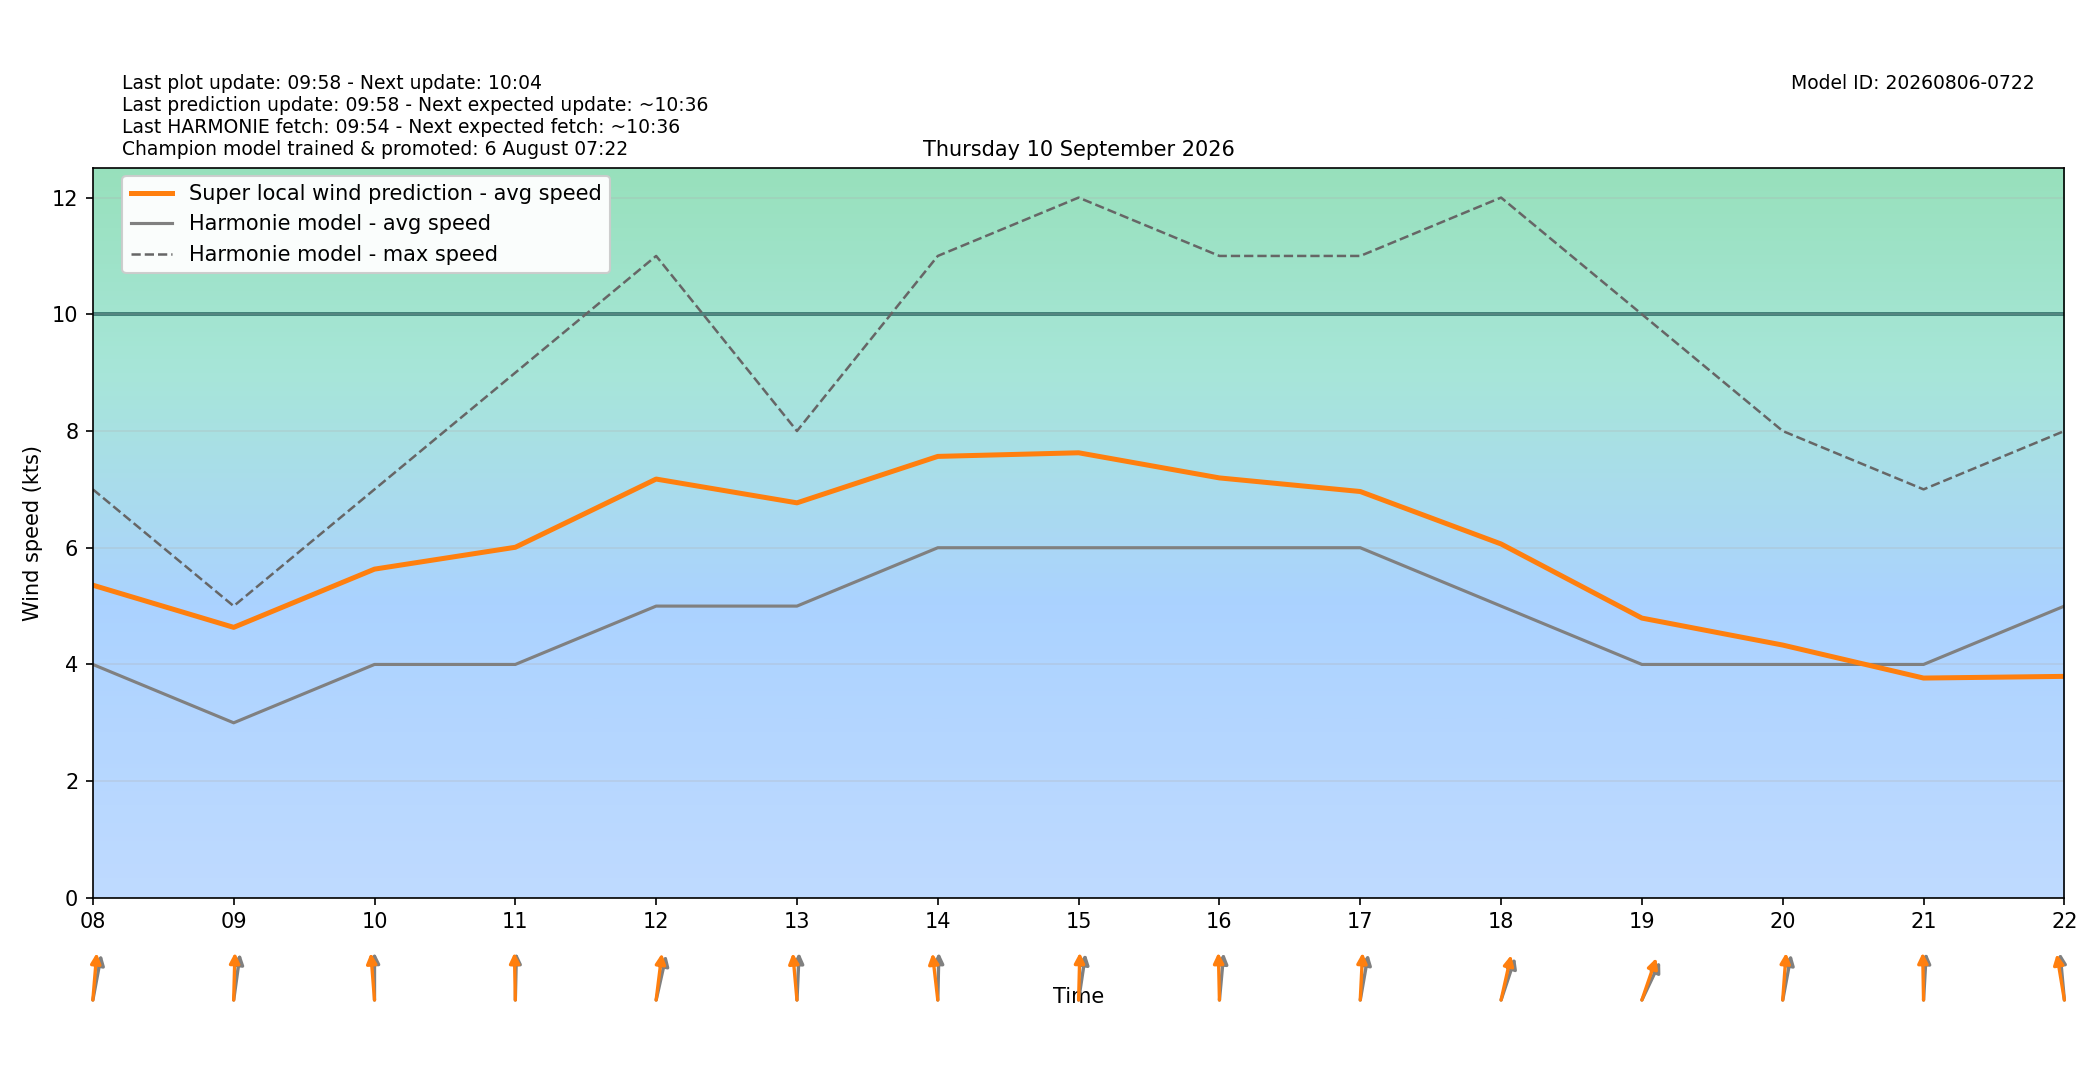

Values plotted in this chart, from the file beside it:
target_time_utc, target_time_local, hour_utc, hour_local, forecast_wind_speed, forecast_wind_min, forecast_wind_max, lstm_pred_wind_speed, delta_speed_lstm_minus_forecast, forecast_wind_dir_deg, lstm_pred_wind_dir_deg, delta_dir_lstm_minus_forecast
2026-09-09T22:00:00Z, 2026-09-10T00:00:00+0200, 22, 00, 6.0, 6.0, 12.0, 4.704, -1.296, 318.0, 313.1, -4.885
2026-09-09T23:00:00Z, 2026-09-10T01:00:00+0200, 23, 01, 6.0, 6.0, 11.0, 4.616, -1.384, 314.0, 309.1, -4.881
2026-09-10T00:00:00Z, 2026-09-10T02:00:00+0200, 00, 02, 5.0, 5.0, 12.0, 4.253, -0.7472, 302.0, 296, -5.997
2026-09-10T01:00:00Z, 2026-09-10T03:00:00+0200, 01, 03, 6.0, 6.0, 8.0, 4.451, -1.549, 310.0, 303.6, -6.358
2026-09-10T02:00:00Z, 2026-09-10T04:00:00+0200, 02, 04, 6.0, 6.0, 10.0, 4.786, -1.214, 313.0, 307.2, -5.809
2026-09-10T03:00:00Z, 2026-09-10T05:00:00+0200, 03, 05, 5.0, 5.0, 10.0, 4.387, -0.6125, 313.0, 306.1, -6.891
2026-09-10T04:00:00Z, 2026-09-10T06:00:00+0200, 04, 06, 4.0, 4.0, 8.0, 3.4, -0.5996, 351.0, 345.8, -5.211
2026-09-10T05:00:00Z, 2026-09-10T07:00:00+0200, 05, 07, 3.0, 3.0, 6.0, 4.082, 1.082, 184.0, 176.3, -7.704
2026-09-10T06:00:00Z, 2026-09-10T08:00:00+0200, 06, 08, 4.0, 4.0, 7.0, 5.358, 1.358, 196.0, 187.2, -8.765
2026-09-10T07:00:00Z, 2026-09-10T09:00:00+0200, 07, 09, 3.0, 3.0, 5.0, 4.636, 1.636, 192.0, 182.4, -9.645
2026-09-10T08:00:00Z, 2026-09-10T10:00:00+0200, 08, 10, 4.0, 4.0, 7.0, 5.633, 1.633, 180.0, 173.1, -6.861
2026-09-10T09:00:00Z, 2026-09-10T11:00:00+0200, 09, 11, 4.0, 4.0, 9.0, 6.008, 2.008, 182.0, 178.3, -3.669
2026-09-10T10:00:00Z, 2026-09-10T12:00:00+0200, 10, 12, 5.0, 5.0, 11.0, 7.177, 2.177, 199.0, 190.8, -8.248
2026-09-10T11:00:00Z, 2026-09-10T13:00:00+0200, 11, 13, 5.0, 5.0, 8.0, 6.769, 1.769, 184.0, 172.2, -11.78
2026-09-10T12:00:00Z, 2026-09-10T14:00:00+0200, 12, 14, 6.0, 6.0, 11.0, 7.565, 1.565, 182.0, 170, -11.96
2026-09-10T13:00:00Z, 2026-09-10T15:00:00+0200, 13, 15, 6.0, 6.0, 12.0, 7.627, 1.627, 193.0, 182.2, -10.78
2026-09-10T14:00:00Z, 2026-09-10T16:00:00+0200, 14, 16, 6.0, 6.0, 11.0, 7.196, 1.196, 188.0, 178, -9.997
2026-09-10T15:00:00Z, 2026-09-10T17:00:00+0200, 15, 17, 6.0, 6.0, 11.0, 6.963, 0.9632, 195.0, 184.3, -10.68
2026-09-10T16:00:00Z, 2026-09-10T18:00:00+0200, 16, 18, 5.0, 5.0, 12.0, 6.064, 1.064, 207.0, 198.9, -8.103
2026-09-10T17:00:00Z, 2026-09-10T19:00:00+0200, 17, 19, 4.0, 4.0, 10.0, 4.794, 0.7942, 216.0, 207.7, -8.308
2026-09-10T18:00:00Z, 2026-09-10T20:00:00+0200, 18, 20, 4.0, 4.0, 8.0, 4.332, 0.3321, 196.0, 186.2, -9.771
2026-09-10T19:00:00Z, 2026-09-10T21:00:00+0200, 19, 21, 4.0, 4.0, 7.0, 3.767, -0.2333, 185.0, 178.4, -6.605
2026-09-10T20:00:00Z, 2026-09-10T22:00:00+0200, 20, 22, 5.0, 5.0, 8.0, 3.796, -1.204, 172.0, 165.8, -6.205
2026-09-10T21:00:00Z, 2026-09-10T23:00:00+0200, 21, 23, 5.0, 5.0, 8.0, 3.667, -1.333, 173.0, 165.1, -7.94
